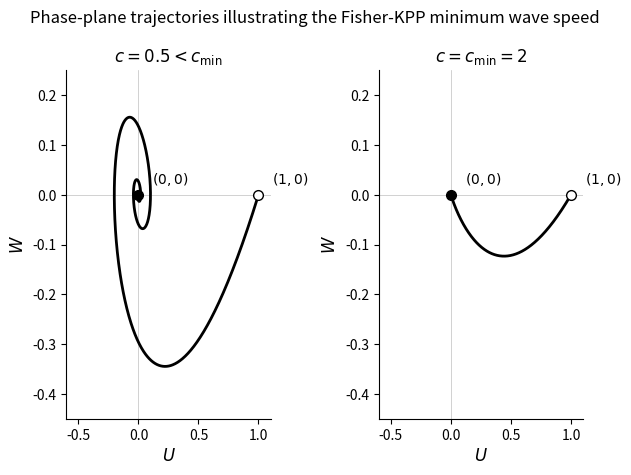

Write Python code to recreate this figure.
###
# Phase-plane trajectories of the Fisher-KPP travelling-wave system.
###
import numpy as np
import matplotlib.pyplot as plt
from scipy.integrate import solve_ivp

#close the currently open plots
plt.close('all')

def fisher_kpp_ode(z, y, c):
    '''
    Function that defines the travelling-wave Fisher-KPP ODE.
    '''
    #z is the independent variable, y is the state vector, c is the parameter (wave speed)
    U = y[0]
    W = y[1]
    #Define the system
    dU_dz = W
    dW_dz = -c * W - U * (1 - U)
    return [dU_dz, dW_dz]

def unstable_eigenvalue(c):
    '''
    Define function for the positive eigenvalue, which defines the unstable manifold
    of the saddle equilibrium (1,0).
    '''
    return (-c + np.sqrt(c**2 + 4)) / 2

#We want to output two figures: one with c<cmin and second one with c=cmin
fig, axes = plt.subplots(1, 2)
wave_speeds = [0.5, 2.0]
titles = [r'$c = 0.5 < c_{\min}$', r'$c = c_{\min} = 2$']

#Loop over each wave speed and subplot
for ax, c, title in zip(axes, wave_speeds, titles):

    #Start near the unstable eigenvalue
    lambda_unstable = unstable_eigenvalue(c)
    #Define small perturbation
    eps = 1e-3
    #We want to perturb the system in a way that the initial point lies on the unstable eigendirection.
    #The unstable eigenvector is (1, lambda)^T
    #(1,0)-eps(1, lambda)^T=(1-eps, -eps*lambda)
    #Perturb the initial value of U slightly below 1
    U0 = 1.0 - eps
    #Perturb W0 accordingly as well so that the perturbation lies on the unstable eigenvector.
    W0 = -eps * lambda_unstable

    # Integrate forward in z
    sol = solve_ivp(fisher_kpp_ode, [0, 60], [U0, W0],
                   args=(c,),
                   #want a continuous approximation of the solution
                   dense_output=True,
                   #max delta z step
                   max_step=0.05,
                   #relative error tolerance
                   rtol=1e-10,
                   #absolute error tolerance
                   atol=1e-12)

    #create plotting points
    z_plot = np.linspace(0, 60, 5000)
    #evaluate the solution of the plotting points to obtain y
    y_plot = sol.sol(z_plot)
    #extract the trajectories for U and W
    U_traj = y_plot[0]
    W_traj = y_plot[1]

    #Plot the phase plane trajectory
    ax.plot(U_traj, W_traj, 'k-', lw=2, label='Trajectory', zorder=5)
    
    #Mark the two equilibria
    #Saddle equilibrium - empty black circle
    ax.plot(1, 0,
            marker='o',
            markersize=7,
            markerfacecolor='white',
            markeredgecolor='black',
            zorder=7,
            label='Saddle $(1,0)$')

    #Stable equilibrium - filled black circle
    ax.plot(0, 0,
            marker='o',
            markersize=7,
            markerfacecolor='black',
            markeredgecolor='black',
            zorder=7,
            label='Stable node $(0,0)$' if c >= 2 else 'Stable spiral $(0,0)$')

    #Define axis limits
    ax.set_xlim(-0.6, 1.1)
    ax.set_ylim(-0.45, 0.25)

    #Label the axes and the plot
    ax.set_xlabel(r'$U$', fontsize=12)
    ax.set_ylabel(r'$W$', fontsize=12)
    ax.set_title(title, fontsize=12)

    #Reference lines for U=0, W=0
    ax.axhline(0, color='grey', lw=0.5, alpha=0.5)
    ax.axvline(0, color='grey', lw=0.5, alpha=0.5)

    #Annotate the equilibria in the plot
    ax.annotate(r'$(1,0)$', (1,0), xytext=(10,8), textcoords='offset points')
    ax.annotate(r'$(0,0)$', (0,0), xytext=(10,8),textcoords='offset points')

    #Remove top and right box lines for style
    ax.spines['top'].set_visible(False)
    ax.spines['right'].set_visible(False)

#Add plot to the whole figure
plt.suptitle('Phase-plane trajectories illustrating the Fisher-KPP minimum wave speed', fontsize=12)
plt.tight_layout()
plt.savefig('fisher_kpp_ode_heteroclinic.pdf', bbox_inches='tight', dpi=300)
plt.show()
